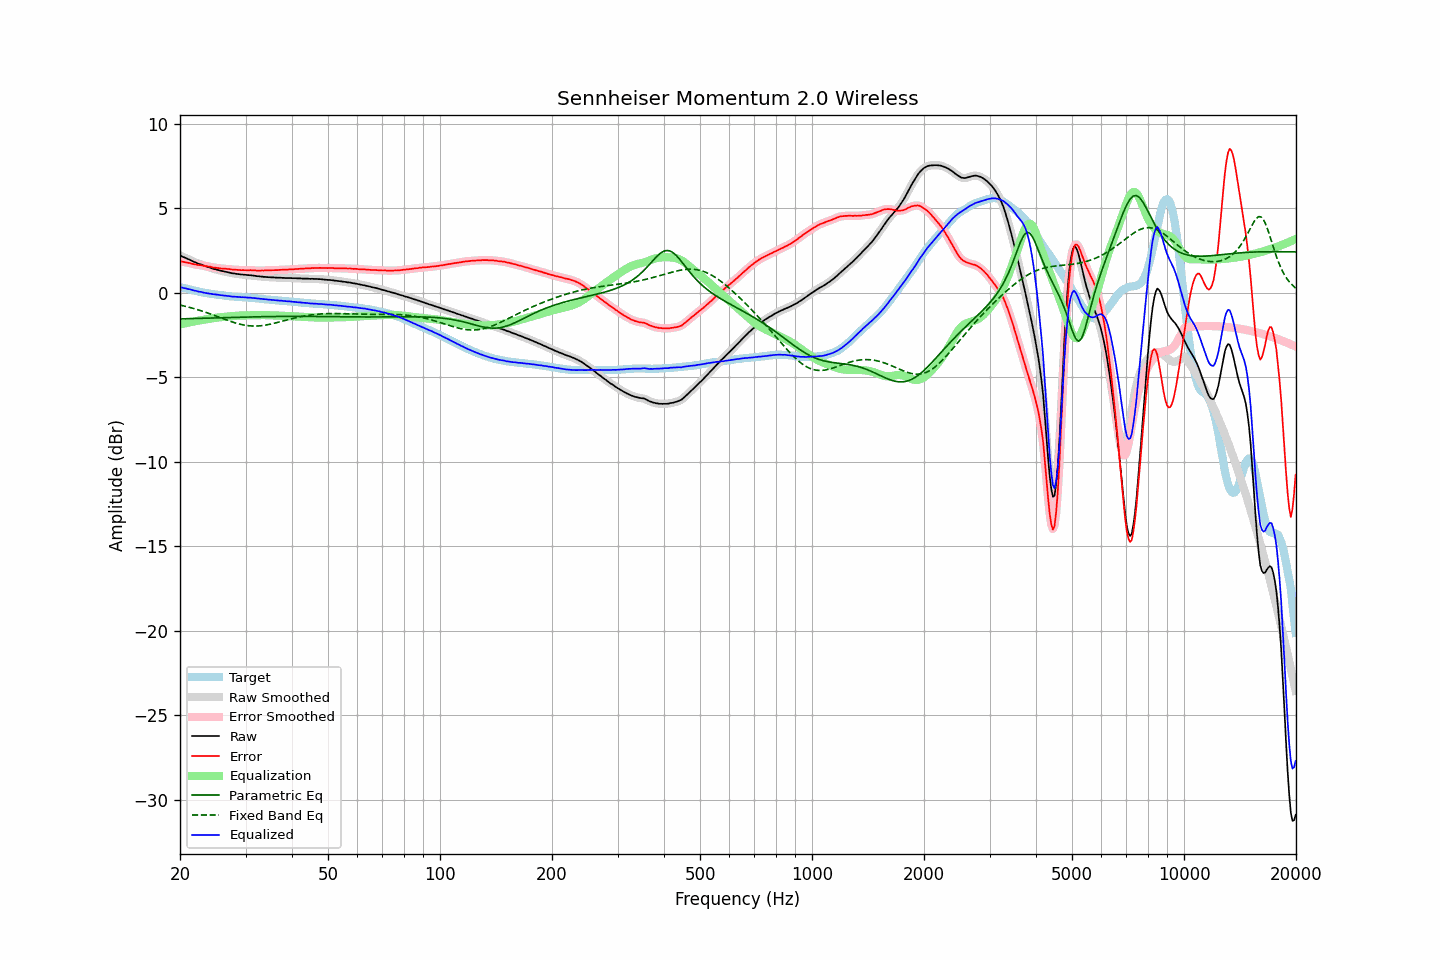

Data behind this chart, as committed beside it:
frequency, raw, error, smoothed, error_smoothed, equalization, parametric_eq, fixed_band_eq, equalized_raw, equalized_smoothed, target
20.00, 2.21, 1.87, 2.21, 1.87, -1.88, -1.55, -0.73, 0.33, 0.34, 0.34
20.20, 2.17, 1.85, 2.17, 1.85, -1.85, -1.54, -0.75, 0.32, 0.31, 0.32
20.40, 2.12, 1.83, 2.12, 1.83, -1.83, -1.54, -0.77, 0.29, 0.29, 0.29
20.61, 2.08, 1.81, 2.08, 1.81, -1.81, -1.54, -0.79, 0.27, 0.27, 0.27
20.81, 2.04, 1.79, 2.04, 1.80, -1.79, -1.54, -0.82, 0.25, 0.25, 0.25
21.02, 1.99, 1.77, 2.00, 1.78, -1.77, -1.53, -0.84, 0.22, 0.23, 0.22
21.23, 1.96, 1.76, 1.95, 1.76, -1.75, -1.53, -0.87, 0.21, 0.20, 0.20
21.44, 1.91, 1.73, 1.91, 1.73, -1.73, -1.53, -0.89, 0.18, 0.18, 0.18
21.66, 1.86, 1.71, 1.87, 1.71, -1.71, -1.53, -0.92, 0.15, 0.16, 0.16
21.87, 1.82, 1.69, 1.82, 1.69, -1.69, -1.52, -0.94, 0.13, 0.13, 0.13
22.09, 1.79, 1.68, 1.78, 1.67, -1.67, -1.52, -0.97, 0.12, 0.11, 0.11
22.31, 1.74, 1.65, 1.74, 1.65, -1.66, -1.52, -1.00, 0.08, 0.09, 0.09
22.54, 1.70, 1.64, 1.71, 1.64, -1.64, -1.52, -1.03, 0.06, 0.07, 0.06
22.76, 1.68, 1.64, 1.67, 1.63, -1.63, -1.51, -1.06, 0.05, 0.05, 0.04
22.99, 1.64, 1.62, 1.64, 1.62, -1.61, -1.51, -1.09, 0.03, 0.03, 0.02
23.22, 1.60, 1.60, 1.61, 1.60, -1.60, -1.51, -1.12, 0.00, 0.01, 0.00
23.45, 1.57, 1.58, 1.57, 1.58, -1.58, -1.51, -1.16, -0.01, -0.01, -0.01
23.69, 1.54, 1.57, 1.54, 1.57, -1.57, -1.50, -1.19, -0.02, -0.03, -0.03
23.92, 1.51, 1.55, 1.51, 1.55, -1.55, -1.50, -1.22, -0.04, -0.04, -0.04
24.16, 1.48, 1.54, 1.48, 1.53, -1.53, -1.50, -1.26, -0.05, -0.06, -0.06
24.40, 1.44, 1.51, 1.44, 1.51, -1.52, -1.49, -1.29, -0.08, -0.07, -0.07
24.65, 1.41, 1.49, 1.41, 1.50, -1.50, -1.49, -1.33, -0.09, -0.09, -0.08
24.89, 1.39, 1.49, 1.39, 1.48, -1.49, -1.49, -1.36, -0.09, -0.10, -0.10
25.14, 1.36, 1.47, 1.36, 1.47, -1.47, -1.49, -1.40, -0.11, -0.11, -0.11
25.39, 1.34, 1.46, 1.34, 1.46, -1.46, -1.48, -1.43, -0.12, -0.12, -0.12
25.65, 1.31, 1.44, 1.31, 1.45, -1.45, -1.48, -1.47, -0.14, -0.14, -0.13
25.91, 1.29, 1.43, 1.29, 1.44, -1.44, -1.48, -1.50, -0.15, -0.15, -0.14
26.16, 1.27, 1.43, 1.27, 1.43, -1.43, -1.48, -1.54, -0.16, -0.16, -0.15
26.43, 1.25, 1.43, 1.25, 1.42, -1.42, -1.47, -1.58, -0.17, -0.17, -0.17
26.69, 1.23, 1.42, 1.23, 1.42, -1.41, -1.47, -1.61, -0.18, -0.18, -0.19
26.96, 1.21, 1.41, 1.21, 1.41, -1.40, -1.47, -1.65, -0.19, -0.19, -0.20
27.23, 1.19, 1.40, 1.19, 1.39, -1.39, -1.46, -1.68, -0.20, -0.21, -0.21
27.50, 1.16, 1.38, 1.17, 1.38, -1.39, -1.46, -1.71, -0.22, -0.22, -0.22
27.77, 1.15, 1.37, 1.15, 1.37, -1.38, -1.46, -1.74, -0.23, -0.23, -0.22
28.05, 1.14, 1.37, 1.14, 1.37, -1.37, -1.46, -1.77, -0.23, -0.23, -0.23
28.33, 1.12, 1.36, 1.12, 1.36, -1.36, -1.45, -1.80, -0.24, -0.24, -0.24
28.62, 1.11, 1.35, 1.11, 1.35, -1.35, -1.45, -1.83, -0.24, -0.24, -0.24
28.90, 1.10, 1.35, 1.10, 1.35, -1.35, -1.45, -1.85, -0.25, -0.25, -0.25
29.19, 1.08, 1.33, 1.09, 1.34, -1.34, -1.45, -1.88, -0.26, -0.26, -0.25
29.48, 1.08, 1.35, 1.08, 1.34, -1.34, -1.44, -1.90, -0.26, -0.26, -0.27
29.78, 1.07, 1.34, 1.07, 1.34, -1.34, -1.44, -1.91, -0.27, -0.27, -0.27
30.08, 1.06, 1.34, 1.06, 1.34, -1.34, -1.44, -1.93, -0.28, -0.28, -0.28
30.38, 1.05, 1.33, 1.05, 1.33, -1.33, -1.44, -1.94, -0.28, -0.28, -0.28
30.68, 1.04, 1.33, 1.04, 1.33, -1.33, -1.43, -1.95, -0.29, -0.29, -0.29
30.99, 1.04, 1.34, 1.03, 1.33, -1.33, -1.43, -1.96, -0.29, -0.30, -0.30
31.30, 1.02, 1.32, 1.02, 1.33, -1.33, -1.43, -1.97, -0.31, -0.30, -0.30
31.61, 1.01, 1.33, 1.01, 1.33, -1.32, -1.43, -1.97, -0.31, -0.31, -0.31
31.93, 1.00, 1.33, 1.00, 1.32, -1.32, -1.42, -1.97, -0.32, -0.32, -0.33
32.24, 0.98, 1.31, 0.99, 1.32, -1.32, -1.42, -1.97, -0.34, -0.33, -0.33
32.57, 0.98, 1.32, 0.98, 1.32, -1.32, -1.42, -1.96, -0.34, -0.34, -0.34
32.89, 0.96, 1.31, 0.96, 1.31, -1.32, -1.42, -1.95, -0.36, -0.35, -0.35
33.22, 0.96, 1.32, 0.96, 1.32, -1.32, -1.42, -1.94, -0.36, -0.36, -0.36
33.55, 0.94, 1.32, 0.95, 1.32, -1.32, -1.41, -1.93, -0.38, -0.37, -0.37
33.89, 0.94, 1.33, 0.94, 1.32, -1.32, -1.41, -1.92, -0.38, -0.38, -0.39
34.23, 0.93, 1.33, 0.93, 1.32, -1.32, -1.41, -1.90, -0.39, -0.39, -0.40
34.57, 0.92, 1.32, 0.92, 1.33, -1.33, -1.41, -1.88, -0.41, -0.40, -0.40
34.92, 0.92, 1.33, 0.92, 1.33, -1.33, -1.41, -1.86, -0.41, -0.41, -0.41
35.27, 0.91, 1.33, 0.91, 1.33, -1.33, -1.41, -1.84, -0.42, -0.42, -0.42
35.62, 0.91, 1.34, 0.91, 1.34, -1.34, -1.40, -1.82, -0.43, -0.43, -0.43
35.97, 0.90, 1.34, 0.90, 1.34, -1.34, -1.40, -1.80, -0.44, -0.44, -0.44
... 635 more rows
